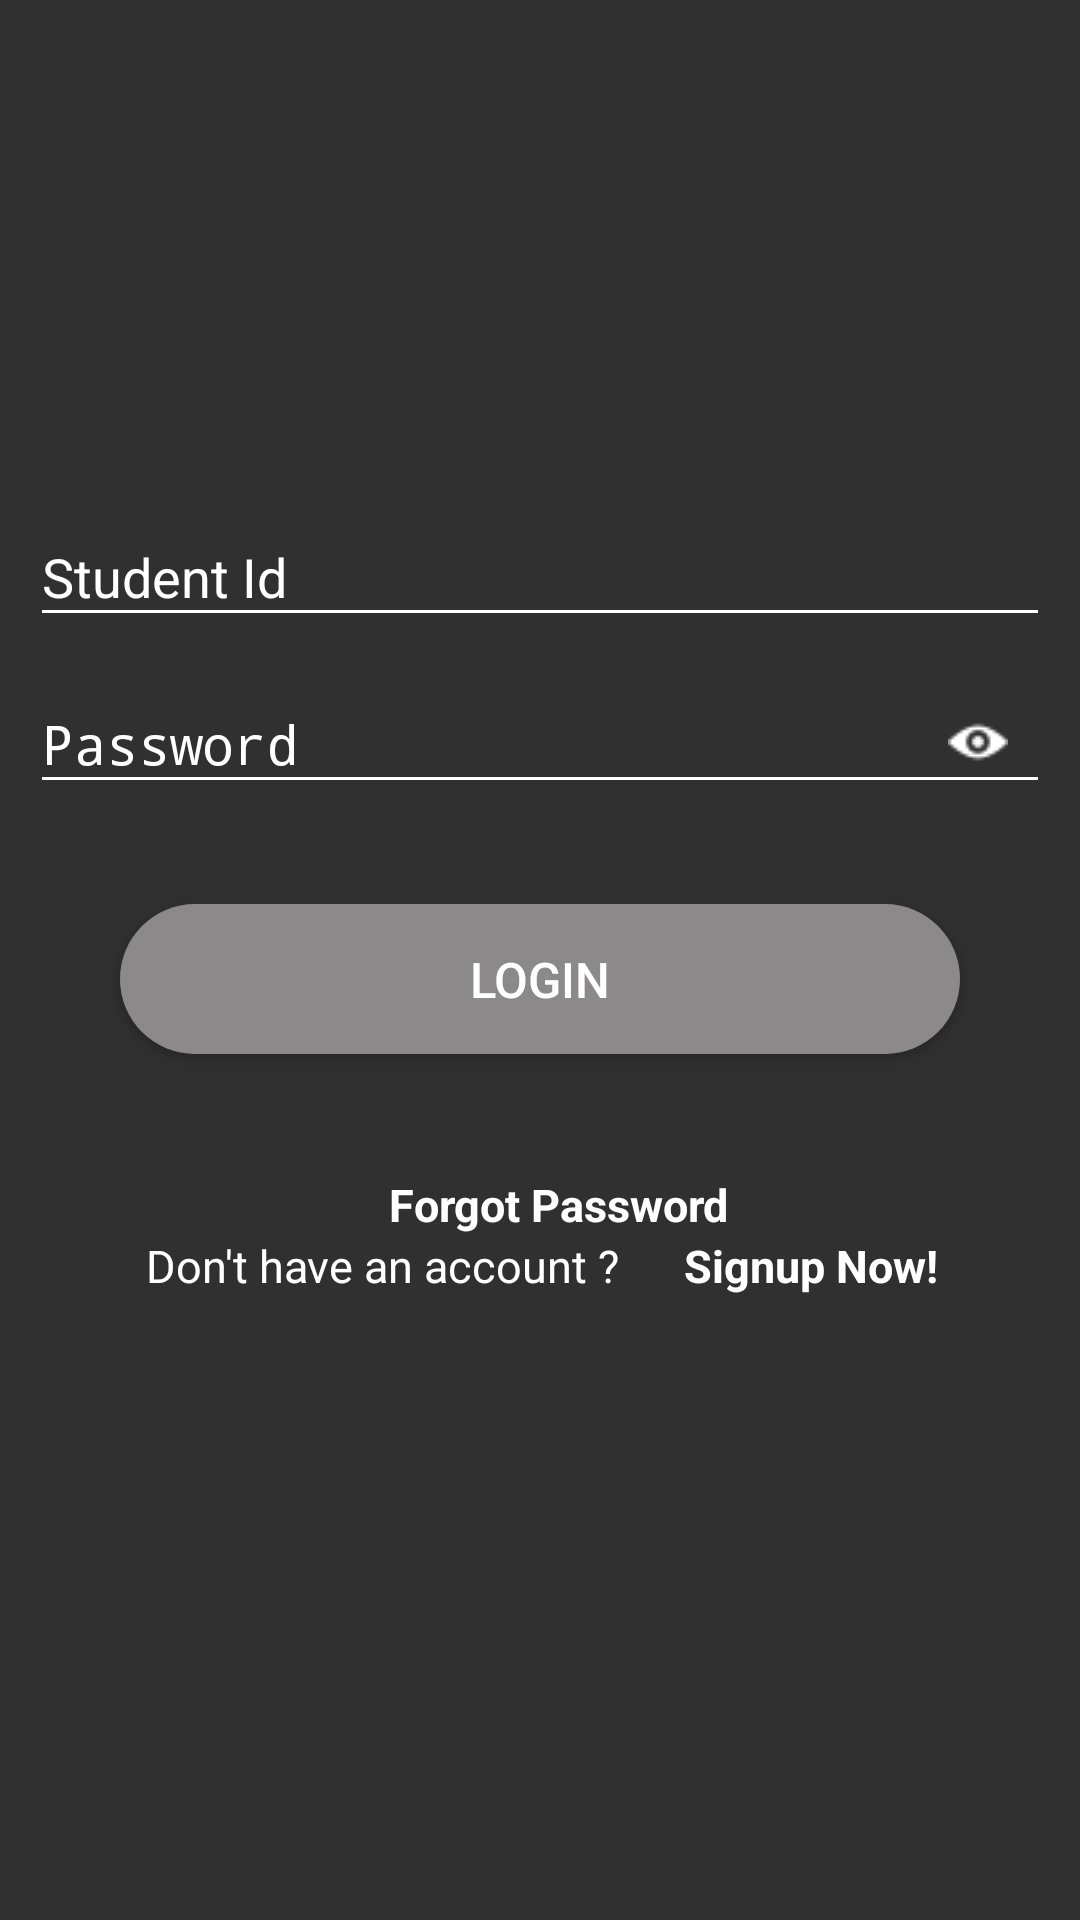

Produce the Android XML layout that renders to this screen, including the resource entries it uses.
<!-- AndroidManifest.xml: activity theme Theme.AppCompat.NoActionBar -->
<!-- res/layout/activity_login.xml -->
<?xml version="1.0" encoding="utf-8"?>
<LinearLayout xmlns:android="http://schemas.android.com/apk/res/android"
    xmlns:app="http://schemas.android.com/apk/res-auto"
    android:layout_width="match_parent"
    android:layout_height="match_parent"
    android:background="@drawable/back"
     android:orientation="vertical">

     <ImageView
        android:layout_width="150dp"
        android:layout_height="100dp"
        android:layout_gravity="center"
        android:layout_marginTop="50dp"
        app:srcCompat="@drawable/books" />

    <LinearLayout
        android:layout_width="match_parent"
        android:layout_height="wrap_content"
        android:layout_margin="10dp"
        android:orientation="vertical">

        <android.support.design.widget.TextInputLayout
            android:id="@+id/usernameWrapper"
            android:layout_width="match_parent"
            android:textColorHint="#FFFFFF"
            android:backgroundTint="#FFF"
            android:layout_height="wrap_content">

            <EditText
                android:id="@+id/edtname"
                android:layout_width="match_parent"
                android:layout_height="wrap_content"
                android:backgroundTint="#FFF"
                android:textColorHint="#FFFFFF"
                android:textColor="#FFF"
                android:textColorHighlight="#FFFFFF"
                android:hint="Student Id"/>

        </android.support.design.widget.TextInputLayout>

        <android.support.design.widget.TextInputLayout
            android:layout_width="match_parent"
            android:layout_height="wrap_content"
            android:textColorHint="#FFFFFF"
            app:passwordToggleContentDescription=""
            app:passwordToggleDrawable="@drawable/eye"
            app:passwordToggleEnabled="true"
            app:passwordToggleTint="#FFFFFF"
            >

            <EditText
                android:id="@+id/edtpass"
                android:layout_width="match_parent"
                android:layout_height="wrap_content"
                android:hint="Password"
                android:textColorHint="#FFFFFF"
                android:textColor="#FFF"
                android:backgroundTint="#FFF"
                android:textColorHighlight="#FFFFFF"
                android:inputType="textPassword"/>
        </android.support.design.widget.TextInputLayout>

        <Button
            android:id="@+id/login"
            android:layout_margin="30dp"
            android:layout_width="match_parent"
            android:text="Login"
            android:textSize="8pt"
            android:background="@drawable/btn_shape_login"
            android:layout_height="wrap_content" />
    </LinearLayout>

    <LinearLayout
        android:layout_width="match_parent"
        android:layout_height="match_parent"
        android:orientation="vertical">
        <TextView
            android:id="@+id/forgotpwd"
            android:layout_width="match_parent"
            android:layout_height="wrap_content"
            android:layout_gravity="bottom"
            android:layout_marginLeft="12dp"
            android:gravity="center"
            android:singleLine="false"
            android:text="Forgot Password"
            android:textColor="#fff"
            android:textColorHint="#c4c0bd"
            android:textSize="15sp"
            android:textStyle="bold" />

        <RelativeLayout
            android:layout_width="match_parent"
            android:layout_height="match_parent"
            android:orientation="horizontal">

            <TextView
                android:id="@+id/dntaccnt"
                android:layout_width="match_parent"
                android:layout_height="wrap_content"
                android:layout_alignParentEnd="true"
                android:layout_alignParentTop="true"
                android:layout_gravity="bottom"
                android:layout_marginEnd="105dp"
                android:gravity="center"
                android:singleLine="false"
                android:text="Don't have an account ?"
                android:textColor="#fff"
                android:textColorHint="#c4c0bd"
                android:textSize="15sp" />

            <TextView
                android:id="@+id/signup"
                android:layout_width="match_parent"
                android:layout_height="wrap_content"
                android:layout_alignParentStart="true"
                android:layout_alignParentTop="true"
                android:layout_gravity="bottom"
                android:layout_marginStart="181dp"
                android:layout_marginTop="0dp"
                android:gravity="center"
                android:singleLine="false"
                android:text="Signup Now!"
                android:textColor="#fff"
                android:textColorHint="#c4c0bd"
                android:textSize="15sp"
                android:textStyle="bold" />
        </RelativeLayout>

    </LinearLayout>

    <include
        layout="@layout/app_background"
        android:layout_width="match_parent"
        android:layout_height="match_parent" />


</LinearLayout>
<!-- res/layout/app_background.xml (included above) -->
<?xml version="1.0" encoding="utf-8"?>
<LinearLayout xmlns:android="http://schemas.android.com/apk/res/android"
    android:orientation="vertical" android:layout_width="match_parent"
     android:layout_height="match_parent">

</LinearLayout>
<!-- resources referenced by this layout -->
<resources>
  <!-- drawable books: png bitmap (drawable, 65288 bytes) -->
  <!-- drawable btn_shape_login (drawable) -->
  <?xml version="1.0" encoding="utf-8"?>
  <shape xmlns:android="http://schemas.android.com/apk/res/android"
      android:shape="rectangle" >
  
      <corners
          android:bottomLeftRadius="30dp"
          android:bottomRightRadius="30dp"
          android:radius="60dp"
          android:topLeftRadius="30dp"
          android:topRightRadius="30dp" />
  
      <solid android:color="#8b8989" />
  
      <padding
          android:bottom="0dp"
          android:left="0dp"
          android:right="0dp"
          android:top="0dp" />
  
      <size
          android:height="50dp"
          android:width="270dp" />
  
  </shape>
  <!-- drawable eye: png bitmap (drawable, 344 bytes) -->
</resources>
